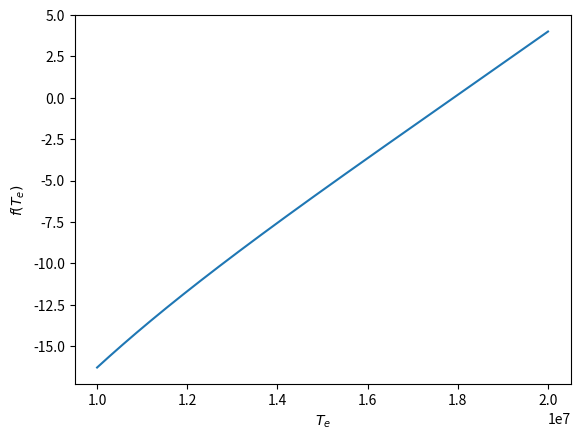

Source code (Python):
import matplotlib.pyplot as plt
import numpy as np

qlc = 1.64030517 * np.power(10., 11.)
q   = 2.7 * np.power(10., -10.)
lc  = 1.64603517 * np.power(10., -1.)
urc = 1
T_p = np.power(10., 9.)
T_g = np.power(10., 7.)

def e_temp(T):
    # return qlc*urc*np.power(T, 3./2.) * (T-T_g) / (T_p-T) - 1
    return q*urc*np.sqrt(T)*(T-T_g) - lc*(T_p/T - 1)

T_test = np.arange(10000000, 0.2*100000000, 1)

plt.plot(T_test, e_temp(T_test), label = 'electron temperature')
plt.xlabel('$T_e$')
plt.ylabel('$f(T_e)$')
plt.show()

